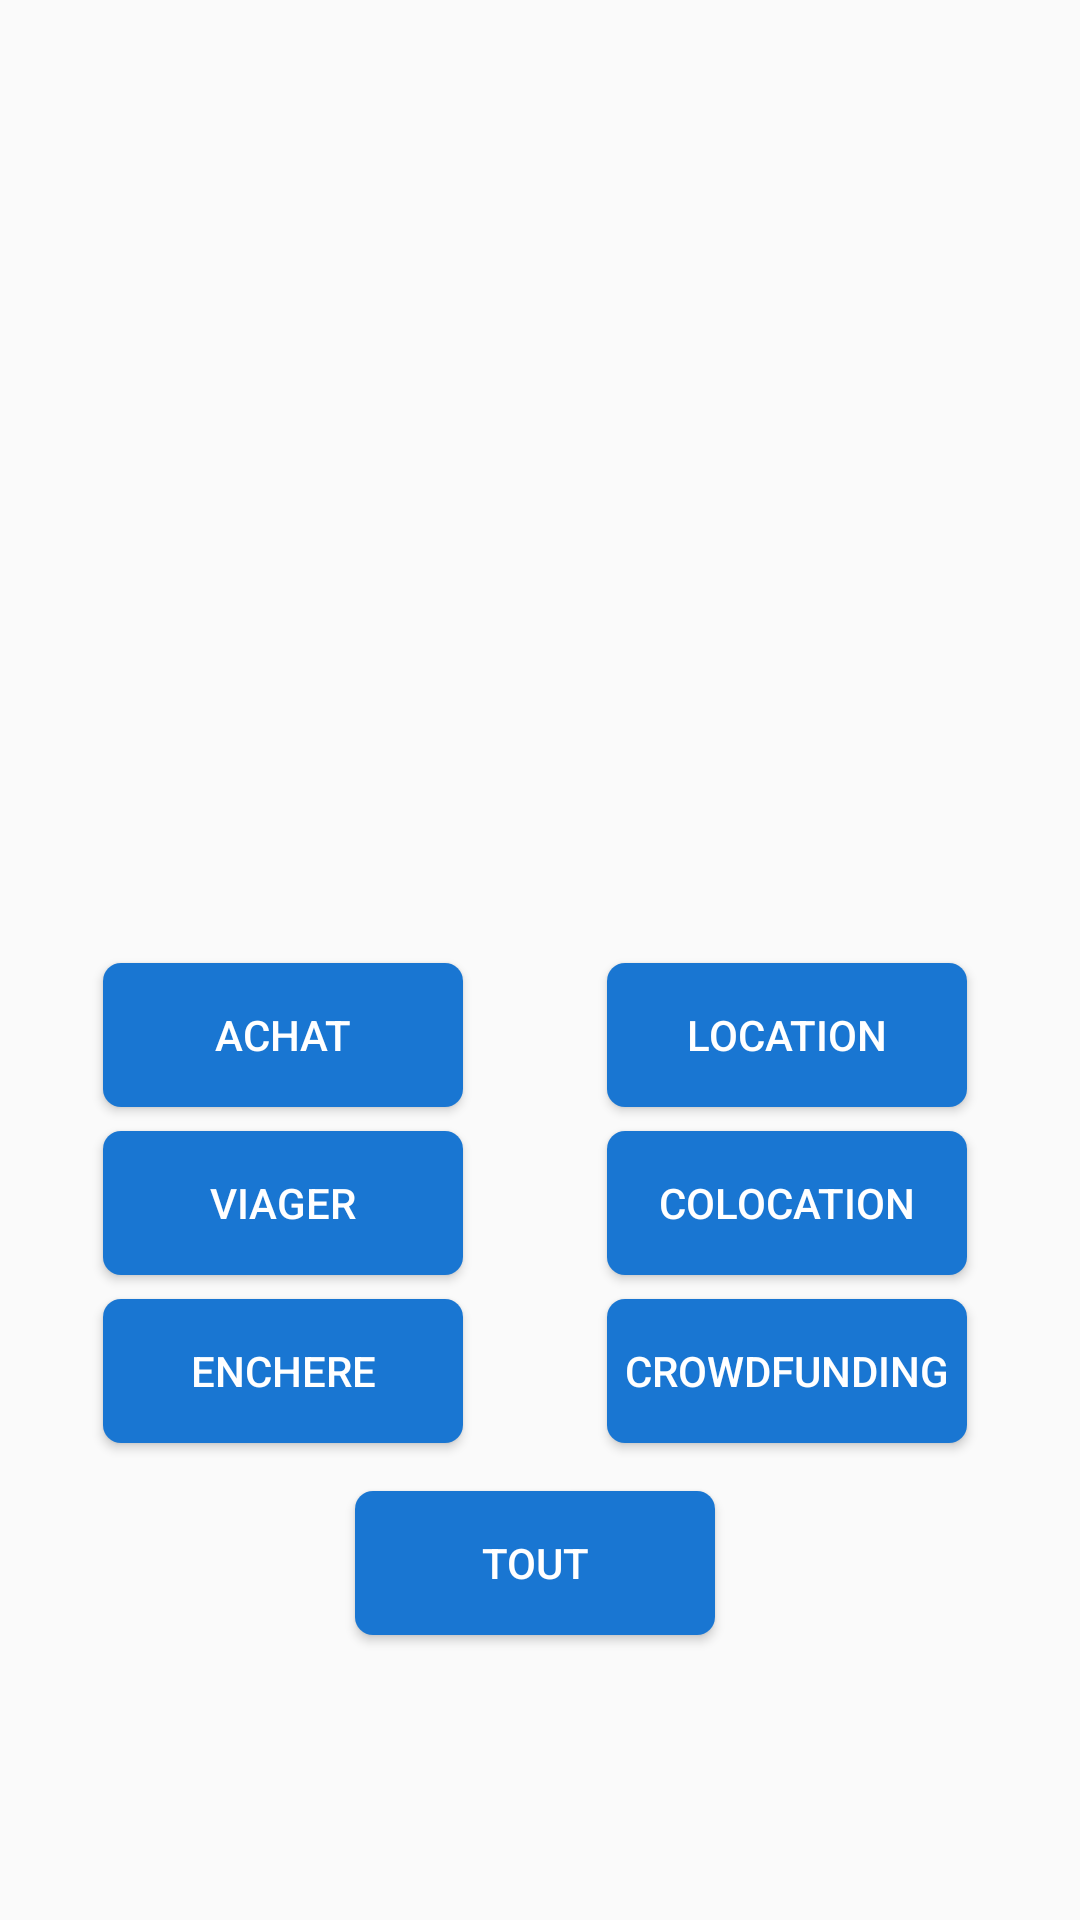

The Android layout XML behind this screen, and the referenced resources:
<!-- AndroidManifest.xml: activity theme AppTheme -->
<!-- res/layout/fragment_main.xml -->
<?xml version="1.0" encoding="utf-8"?>
<FrameLayout xmlns:android="http://schemas.android.com/apk/res/android"
    xmlns:app="http://schemas.android.com/apk/res-auto"
    xmlns:tools="http://schemas.android.com/tools"
    android:id="@+id/activity_main"
    android:layout_width="match_parent"
    android:layout_height="match_parent"
    tools:context="com.example.jean.test.vue.MainFragment"
    >
<android.support.constraint.ConstraintLayout
    android:layout_width="match_parent"
    android:layout_height="match_parent"
    >
    <Button
        android:text="@string/achat"
        android:layout_height="wrap_content"
        android:background="@drawable/roundcorner"
        android:id="@+id/btnAchat"
        android:textColor="@color/White"
        app:layout_constraintBottom_toBottomOf="parent"
        android:layout_marginBottom="16dp"
        android:layout_marginTop="8dp"
        app:layout_constraintTop_toBottomOf="@+id/idLogoAccueil"
        app:layout_constraintVertical_bias="0.19"
        android:layout_marginStart="16dp"
        app:layout_constraintLeft_toLeftOf="parent"
        android:layout_marginLeft="16dp"
        app:layout_constraintRight_toLeftOf="@+id/guideline4"
        android:layout_marginEnd="8dp"
        android:layout_marginRight="8dp"
        android:layout_width="120dp" />

    <Button
        android:text="@string/location"
        android:layout_width="120dp"
        android:layout_height="wrap_content"
        android:id="@+id/btnLocation"
        android:background="@drawable/roundcorner"
        android:textColor="@color/White"
        app:layout_constraintBottom_toBottomOf="parent"
        android:layout_marginBottom="16dp"
        android:layout_marginTop="8dp"
        app:layout_constraintTop_toBottomOf="@+id/idLogoAccueil"
        app:layout_constraintVertical_bias="0.19"
        android:layout_marginEnd="16dp"
        app:layout_constraintRight_toRightOf="parent"
        android:layout_marginRight="16dp"
        app:layout_constraintLeft_toLeftOf="@+id/guideline4" />

    <Button
        android:text="@string/viager"
        android:layout_width="120dp"
        android:layout_height="wrap_content"
        android:id="@+id/btnViager"
        android:background="@drawable/roundcorner"
        android:textColor="@color/White"
        android:layout_marginTop="8dp"
        app:layout_constraintTop_toBottomOf="@+id/btnAchat"
        app:layout_constraintLeft_toLeftOf="@+id/btnAchat"
        app:layout_constraintRight_toRightOf="@+id/btnAchat" />

    <Button
        android:text="@string/colocation"
        android:layout_width="120dp"
        android:layout_height="wrap_content"
        android:id="@+id/btnColocation"
        android:layout_marginTop="8dp"
        app:layout_constraintTop_toBottomOf="@+id/btnLocation"
        android:background="@drawable/roundcorner"
        android:textColor="@color/White"
        app:layout_constraintRight_toRightOf="@+id/btnLocation"
        app:layout_constraintLeft_toLeftOf="@+id/btnLocation" />

    <ImageView
        android:layout_width="350dp"
        android:layout_height="237dp"
        app:srcCompat="@drawable/logoecriture"
        android:id="@+id/idLogoAccueil"
        app:layout_constraintTop_toTopOf="parent"
        android:layout_marginEnd="16dp"
        app:layout_constraintRight_toRightOf="parent"
        android:layout_marginRight="16dp"
        android:layout_marginStart="16dp"
        app:layout_constraintLeft_toLeftOf="parent"
        android:layout_marginLeft="16dp"
        android:layout_marginTop="16dp" />

    <android.support.constraint.Guideline
        android:layout_width="wrap_content"
        android:layout_height="wrap_content"
        android:id="@+id/guideline4"
        android:orientation="vertical"
        tools:layout_editor_absoluteY="0dp"
        tools:layout_editor_absoluteX="206dp"
        app:layout_constraintGuide_percent="0.50121653" />

    <Button
        android:text="@string/Enchere"
        android:layout_width="120dp"
        android:layout_height="wrap_content"
        android:background="@drawable/roundcorner"
        android:id="@+id/btnEnchere"
        app:layout_constraintLeft_toLeftOf="@+id/btnViager"
        app:layout_constraintRight_toRightOf="@+id/btnViager"
        android:layout_marginTop="8dp"
        app:layout_constraintTop_toBottomOf="@+id/btnViager"
        android:textColor="@color/White" />

    <Button
        android:layout_width="120dp"
        android:layout_height="wrap_content"
        android:id="@+id/btnCrowdfunding"
        android:background="@drawable/roundcorner"
        android:layout_marginTop="8dp"
        app:layout_constraintTop_toBottomOf="@+id/btnColocation"
        app:layout_constraintRight_toRightOf="@+id/btnColocation"
        app:layout_constraintLeft_toLeftOf="@+id/btnColocation"
        android:text="@string/crowdfunding"
        android:textColor="@color/White" />

    <Button
        android:background="@drawable/roundcorner"
        android:layout_width="120dp"
        android:layout_height="wrap_content"
        android:id="@+id/btnTout"
        app:layout_constraintLeft_toRightOf="@+id/btnEnchere"
        app:layout_constraintRight_toLeftOf="@+id/btnCrowdfunding"
        android:layout_marginTop="16dp"
        app:layout_constraintTop_toBottomOf="@+id/btnEnchere"
        android:text="@string/tous"
        android:textColor="@color/White" />
</android.support.constraint.ConstraintLayout>
</FrameLayout>
<!-- resources referenced by this layout -->
<resources>
  <color name="White">#FFFFFF</color>
  <!-- drawable roundcorner (drawable) -->
  <?xml version="1.0" encoding="utf-8"?>
  <shape xmlns:android="http://schemas.android.com/apk/res/android">
      <solid android:color="@color/BlueDomoumDark"/>
      <corners android:radius="6dp" />
  </shape>
  <string name="Enchere">Enchere</string>
  <string name="achat">Achat</string>
  <string name="colocation">Colocation</string>
  <string name="crowdfunding">Crowdfunding</string>
  <string name="location">Location</string>
  <string name="tous">Tout</string>
  <string name="viager">Viager</string>
  <style name="AppTheme" parent="AppTheme.NoActionBar">
          
          <item name="colorPrimary">@color/BlueDomoumDark</item>
          <item name="colorPrimaryDark">@color/BlueDomoumDark</item>
          <item name="colorAccent">@color/colorAccent</item>
      </style>
  <color name="BlueDomoumDark">#1976D2</color>
  <style name="AppTheme.NoActionBar" parent="Theme.AppCompat.Light.NoActionBar">
          
          <item name="windowNoTitle">true</item>
          <item name="windowActionBar">false</item>
          <item name="colorPrimary">@color/colorPrimary</item>
          <item name="colorPrimaryDark">@color/colorPrimaryDark</item>
          <item name="colorAccent">@color/colorAccent</item>
      </style>
  <color name="colorAccent">#ff4081</color>
  <color name="colorPrimary">#3F51B5</color>
  <color name="colorPrimaryDark">#303F9F</color>
</resources>
